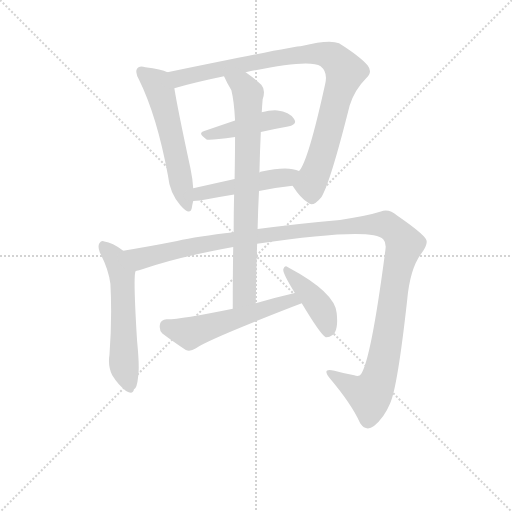
t = 0.00 s
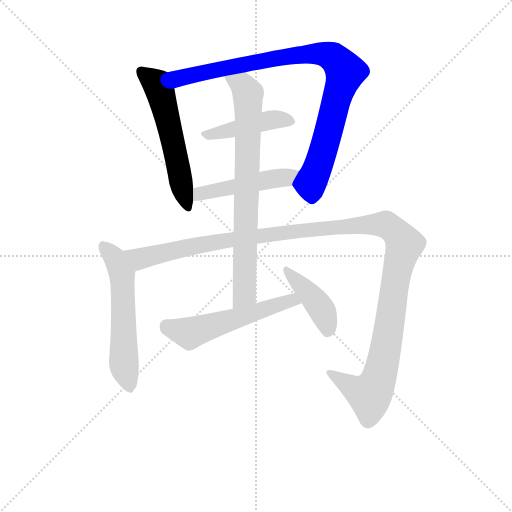
t = 1.59 s
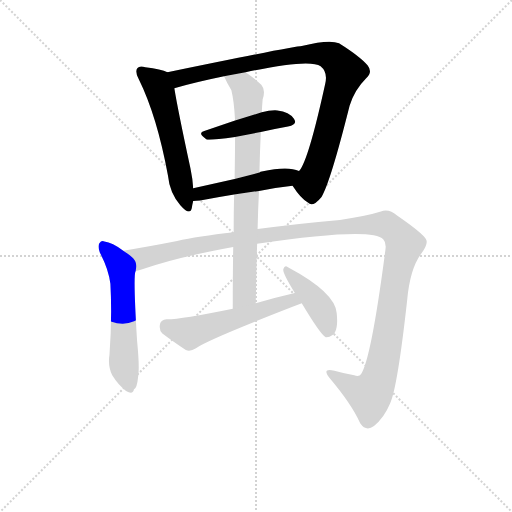
t = 3.18 s
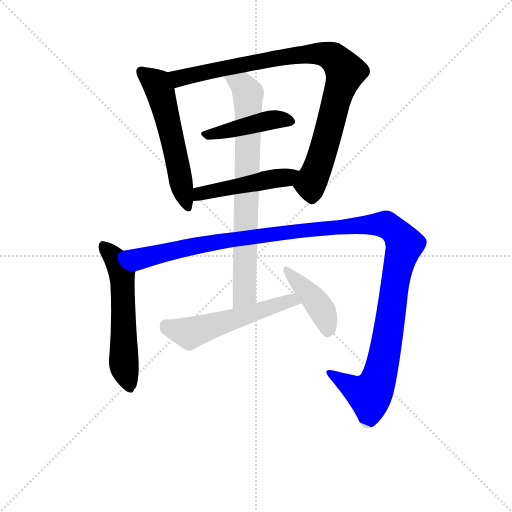
t = 4.77 s
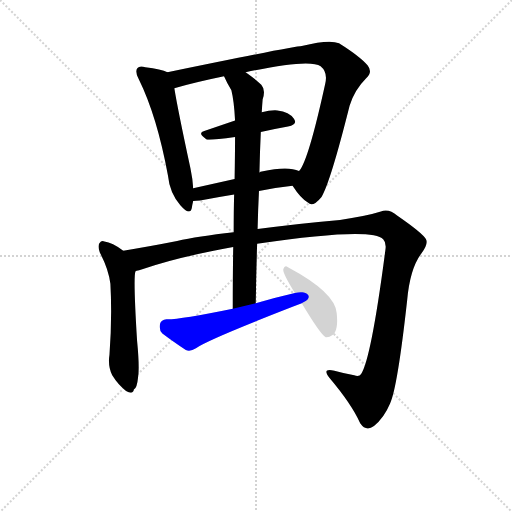
t = 6.35 s
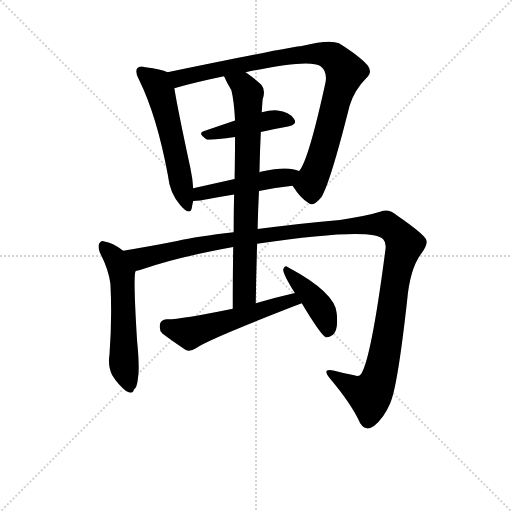
t = 7.94 s

The animated SVG that drew these frames (rendered in a browser with its animation timeline set to each time). Animation: 9 CSS @keyframes rules; one cycle of 7.94 s.

<svg version="1.1" viewBox="0 0 1024 1024" xmlns="http://www.w3.org/2000/svg">
  <g stroke="lightgray" stroke-dasharray="1,1" stroke-width="1" transform="scale(4, 4)">
    <line x1="0" y1="0" x2="256" y2="256"></line>
    <line x1="256" y1="0" x2="0" y2="256"></line>
    <line x1="128" y1="0" x2="128" y2="256"></line>
    <line x1="0" y1="128" x2="256" y2="128"></line>
  </g>
<g transform="scale(0.92, -0.92) translate(60, -900)">
   <style type="text/css">
    @keyframes keyframes0 {
      from {
       stroke: blue;
       stroke-dashoffset: 571;
       stroke-width: 128;
       }
       65% {
       animation-timing-function: step-end;
       stroke: blue;
       stroke-dashoffset: 0;
       stroke-width: 128;
       }
       to {
       stroke: black;
       stroke-width: 1024;
       }
       }
       #make-me-a-hanzi-animation-0 {
         animation: keyframes0 0.714681s both;
         animation-delay: 0.000000s;
         animation-timing-function: linear;
       }
    @keyframes keyframes1 {
      from {
       stroke: blue;
       stroke-dashoffset: 933;
       stroke-width: 128;
       }
       75% {
       animation-timing-function: step-end;
       stroke: blue;
       stroke-dashoffset: 0;
       stroke-width: 128;
       }
       to {
       stroke: black;
       stroke-width: 1024;
       }
       }
       #make-me-a-hanzi-animation-1 {
         animation: keyframes1 1.009277s both;
         animation-delay: 0.714681s;
         animation-timing-function: linear;
       }
    @keyframes keyframes2 {
      from {
       stroke: blue;
       stroke-dashoffset: 444;
       stroke-width: 128;
       }
       59% {
       animation-timing-function: step-end;
       stroke: blue;
       stroke-dashoffset: 0;
       stroke-width: 128;
       }
       to {
       stroke: black;
       stroke-width: 1024;
       }
       }
       #make-me-a-hanzi-animation-2 {
         animation: keyframes2 0.611328s both;
         animation-delay: 1.723958s;
         animation-timing-function: linear;
       }
    @keyframes keyframes3 {
      from {
       stroke: blue;
       stroke-dashoffset: 482;
       stroke-width: 128;
       }
       61% {
       animation-timing-function: step-end;
       stroke: blue;
       stroke-dashoffset: 0;
       stroke-width: 128;
       }
       to {
       stroke: black;
       stroke-width: 1024;
       }
       }
       #make-me-a-hanzi-animation-3 {
         animation: keyframes3 0.642253s both;
         animation-delay: 2.335286s;
         animation-timing-function: linear;
       }
    @keyframes keyframes4 {
      from {
       stroke: blue;
       stroke-dashoffset: 581;
       stroke-width: 128;
       }
       65% {
       animation-timing-function: step-end;
       stroke: blue;
       stroke-dashoffset: 0;
       stroke-width: 128;
       }
       to {
       stroke: black;
       stroke-width: 1024;
       }
       }
       #make-me-a-hanzi-animation-4 {
         animation: keyframes4 0.722819s both;
         animation-delay: 2.977539s;
         animation-timing-function: linear;
       }
    @keyframes keyframes5 {
      from {
       stroke: blue;
       stroke-dashoffset: 1322;
       stroke-width: 128;
       }
       81% {
       animation-timing-function: step-end;
       stroke: blue;
       stroke-dashoffset: 0;
       stroke-width: 128;
       }
       to {
       stroke: black;
       stroke-width: 1024;
       }
       }
       #make-me-a-hanzi-animation-5 {
         animation: keyframes5 1.325846s both;
         animation-delay: 3.700358s;
         animation-timing-function: linear;
       }
    @keyframes keyframes6 {
      from {
       stroke: blue;
       stroke-dashoffset: 780;
       stroke-width: 128;
       }
       72% {
       animation-timing-function: step-end;
       stroke: blue;
       stroke-dashoffset: 0;
       stroke-width: 128;
       }
       to {
       stroke: black;
       stroke-width: 1024;
       }
       }
       #make-me-a-hanzi-animation-6 {
         animation: keyframes6 0.884766s both;
         animation-delay: 5.026204s;
         animation-timing-function: linear;
       }
    @keyframes keyframes7 {
      from {
       stroke: blue;
       stroke-dashoffset: 559;
       stroke-width: 128;
       }
       65% {
       animation-timing-function: step-end;
       stroke: blue;
       stroke-dashoffset: 0;
       stroke-width: 128;
       }
       to {
       stroke: black;
       stroke-width: 1024;
       }
       }
       #make-me-a-hanzi-animation-7 {
         animation: keyframes7 0.704915s both;
         animation-delay: 5.910970s;
         animation-timing-function: linear;
       }
    @keyframes keyframes8 {
      from {
       stroke: blue;
       stroke-dashoffset: 422;
       stroke-width: 128;
       }
       58% {
       animation-timing-function: step-end;
       stroke: blue;
       stroke-dashoffset: 0;
       stroke-width: 128;
       }
       to {
       stroke: black;
       stroke-width: 1024;
       }
       }
       #make-me-a-hanzi-animation-8 {
         animation: keyframes8 0.593424s both;
         animation-delay: 6.615885s;
         animation-timing-function: linear;
       }
</style>
<path d="M 304.0 743.0 Q 291.0 750.0 256.0 754.0 Q 243.0 758.0 239.0 752.0 Q 232.0 745.0 242.0 727.0 Q 281.0 648.0 305.0 519.0 Q 309.0 480.0 332.0 454.0 Q 353.0 430.0 357.0 448.0 Q 358.0 455.0 360.0 463.0 L 360.0 491.0 Q 359.0 510.0 354.0 534.0 Q 326.0 664.0 319.0 708.0 C 314.0 738.0 314.0 739.0 304.0 743.0 Z" fill="lightgray"></path> 
<path d="M 576.0 496.0 Q 594.0 468.0 610.0 459.0 Q 620.0 449.0 639.0 472.0 Q 658.0 503.0 700.0 670.0 Q 710.0 704.0 736.0 730.0 Q 751.0 743.0 739.0 758.0 Q 723.0 777.0 677.0 806.0 Q 656.0 815.0 596.0 800.0 Q 581.0 800.0 304.0 743.0 C 275.0 737.0 290.0 700.0 319.0 708.0 Q 364.0 721.0 427.0 734.0 L 474.0 743.0 Q 613.0 773.0 637.0 756.0 Q 653.0 743.0 647.0 718.0 Q 610.0 549.0 590.0 528.0 C 575.0 502.0 574.0 499.0 576.0 496.0 Z" fill="lightgray"></path> 
<path d="M 507.0 613.0 Q 538.0 620.0 566.0 625.0 Q 588.0 629.0 579.0 642.0 Q 569.0 657.0 543.0 660.0 Q 528.0 661.0 509.0 656.0 L 451.0 638.0 L 384.0 615.0 Q 368.0 611.0 389.0 597.0 Q 393.0 594.0 451.0 602.0 L 507.0 613.0 Z" fill="lightgray"></path> 
<path d="M 503.0 485.0 Q 540.0 492.0 576.0 496.0 C 606.0 499.0 618.0 517.0 590.0 528.0 Q 566.0 540.0 509.0 527.0 Q 506.0 527.0 504.0 525.0 L 450.0 511.0 L 360.0 491.0 C 331.0 484.0 330.0 462.0 360.0 463.0 Q 366.0 463.0 375.0 464.0 Q 412.0 471.0 449.0 477.0 L 503.0 485.0 Z" fill="lightgray"></path> 
<path d="M 208.0 355.0 Q 184.0 373.0 167.0 375.0 Q 161.0 379.0 156.0 371.0 Q 152.0 364.0 157.0 351.0 Q 176.0 315.0 180.0 283.0 Q 184.0 210.0 178.0 129.0 Q 174.0 104.0 184.0 84.0 Q 197.0 63.0 214.0 50.0 Q 229.0 41.0 231.0 53.0 Q 238.0 57.0 240.0 79.0 Q 244.0 98.0 238.0 159.0 Q 229.0 304.0 235.0 311.0 C 239.0 333.0 233.0 338.0 208.0 355.0 Z" fill="lightgray"></path> 
<path d="M 499.0 370.0 Q 748.0 407.0 773.0 380.0 Q 780.0 373.0 778.0 358.0 Q 747.0 120.0 725.0 87.0 Q 721.0 80.0 710.0 84.0 Q 689.0 88.0 667.0 94.0 Q 639.0 101.0 656.0 79.0 Q 705.0 21.0 723.0 -20.0 Q 736.0 -39.0 753.0 -26.0 Q 775.0 -8.0 788.0 23.0 Q 804.0 57.0 825.0 246.0 Q 831.0 316.0 856.0 349.0 Q 872.0 371.0 866.0 380.0 Q 859.0 393.0 804.0 431.0 Q 785.0 447.0 768.0 440.0 Q 737.0 430.0 679.0 422.0 Q 576.0 413.0 500.0 402.0 L 448.0 395.0 Q 369.0 386.0 325.0 376.0 Q 259.0 363.0 208.0 355.0 C 178.0 350.0 206.0 302.0 235.0 311.0 Q 242.0 312.0 251.0 315.0 Q 321.0 340.0 447.0 363.0 L 499.0 370.0 Z" fill="lightgray"></path> 
<path d="M 496.0 241.0 Q 497.0 308.0 499.0 370.0 L 500.0 402.0 Q 501.0 445.0 503.0 485.0 L 504.0 525.0 Q 505.0 571.0 507.0 613.0 L 509.0 656.0 Q 510.0 672.0 511.0 684.0 Q 518.0 705.0 508.0 716.0 Q 490.0 732.0 474.0 743.0 C 450.0 761.0 414.0 761.0 427.0 734.0 Q 434.0 718.0 443.0 704.0 Q 449.0 680.0 451.0 638.0 L 451.0 602.0 Q 451.0 569.0 450.0 511.0 L 449.0 477.0 Q 448.0 441.0 448.0 395.0 L 447.0 363.0 Q 446.0 305.0 446.0 229.0 C 446.0 199.0 496.0 211.0 496.0 241.0 Z" fill="lightgray"></path> 
<path d="M 581.0 263.0 Q 538.0 253.0 496.0 241.0 L 446.0 229.0 Q 329.0 205.0 302.0 206.0 Q 290.0 205.0 288.0 196.0 Q 285.0 183.0 293.0 175.0 Q 314.0 159.0 344.0 139.0 Q 354.0 135.0 366.0 143.0 Q 391.0 161.0 576.0 233.0 L 596.0 241.0 C 624.0 252.0 610.0 270.0 581.0 263.0 Z" fill="lightgray"></path> 
<path d="M 596.0 241.0 Q 636.0 174.0 648.0 167.0 Q 655.0 166.0 663.0 172.0 Q 676.0 181.0 672.0 219.0 Q 669.0 264.0 566.0 319.0 Q 559.0 325.0 556.0 315.0 Q 553.0 308.0 581.0 263.0 L 596.0 241.0 Z" fill="lightgray"></path> 
      <clipPath id="make-me-a-hanzi-clip-0">
      <path d="M 304.0 743.0 Q 291.0 750.0 256.0 754.0 Q 243.0 758.0 239.0 752.0 Q 232.0 745.0 242.0 727.0 Q 281.0 648.0 305.0 519.0 Q 309.0 480.0 332.0 454.0 Q 353.0 430.0 357.0 448.0 Q 358.0 455.0 360.0 463.0 L 360.0 491.0 Q 359.0 510.0 354.0 534.0 Q 326.0 664.0 319.0 708.0 C 314.0 738.0 314.0 739.0 304.0 743.0 Z" fill="lightgray"></path>
      </clipPath>
      <path clip-path="url(#make-me-a-hanzi-clip-0)" d="M 247.0 744.0 L 280.0 718.0 L 288.0 702.0 L 345.0 453.0 " fill="none" id="make-me-a-hanzi-animation-0" stroke-dasharray="443 886" stroke-linecap="round"></path>

      <clipPath id="make-me-a-hanzi-clip-1">
      <path d="M 576.0 496.0 Q 594.0 468.0 610.0 459.0 Q 620.0 449.0 639.0 472.0 Q 658.0 503.0 700.0 670.0 Q 710.0 704.0 736.0 730.0 Q 751.0 743.0 739.0 758.0 Q 723.0 777.0 677.0 806.0 Q 656.0 815.0 596.0 800.0 Q 581.0 800.0 304.0 743.0 C 275.0 737.0 290.0 700.0 319.0 708.0 Q 364.0 721.0 427.0 734.0 L 474.0 743.0 Q 613.0 773.0 637.0 756.0 Q 653.0 743.0 647.0 718.0 Q 610.0 549.0 590.0 528.0 C 575.0 502.0 574.0 499.0 576.0 496.0 Z" fill="lightgray"></path>
      </clipPath>
      <path clip-path="url(#make-me-a-hanzi-clip-1)" d="M 319.0 742.0 L 335.0 730.0 L 375.0 743.0 L 611.0 783.0 L 642.0 783.0 L 668.0 773.0 L 691.0 744.0 L 656.0 619.0 L 616.0 502.0 L 590.0 496.0 " fill="none" id="make-me-a-hanzi-animation-1" stroke-dasharray="805 1610" stroke-linecap="round"></path>

      <clipPath id="make-me-a-hanzi-clip-2">
      <path d="M 507.0 613.0 Q 538.0 620.0 566.0 625.0 Q 588.0 629.0 579.0 642.0 Q 569.0 657.0 543.0 660.0 Q 528.0 661.0 509.0 656.0 L 451.0 638.0 L 384.0 615.0 Q 368.0 611.0 389.0 597.0 Q 393.0 594.0 451.0 602.0 L 507.0 613.0 Z" fill="lightgray"></path>
      </clipPath>
      <path clip-path="url(#make-me-a-hanzi-clip-2)" d="M 386.0 606.0 L 538.0 640.0 L 570.0 635.0 " fill="none" id="make-me-a-hanzi-animation-2" stroke-dasharray="316 632" stroke-linecap="round"></path>

      <clipPath id="make-me-a-hanzi-clip-3">
      <path d="M 503.0 485.0 Q 540.0 492.0 576.0 496.0 C 606.0 499.0 618.0 517.0 590.0 528.0 Q 566.0 540.0 509.0 527.0 Q 506.0 527.0 504.0 525.0 L 450.0 511.0 L 360.0 491.0 C 331.0 484.0 330.0 462.0 360.0 463.0 Q 366.0 463.0 375.0 464.0 Q 412.0 471.0 449.0 477.0 L 503.0 485.0 Z" fill="lightgray"></path>
      </clipPath>
      <path clip-path="url(#make-me-a-hanzi-clip-3)" d="M 367.0 470.0 L 386.0 482.0 L 562.0 514.0 L 584.0 524.0 " fill="none" id="make-me-a-hanzi-animation-3" stroke-dasharray="354 708" stroke-linecap="round"></path>

      <clipPath id="make-me-a-hanzi-clip-4">
      <path d="M 208.0 355.0 Q 184.0 373.0 167.0 375.0 Q 161.0 379.0 156.0 371.0 Q 152.0 364.0 157.0 351.0 Q 176.0 315.0 180.0 283.0 Q 184.0 210.0 178.0 129.0 Q 174.0 104.0 184.0 84.0 Q 197.0 63.0 214.0 50.0 Q 229.0 41.0 231.0 53.0 Q 238.0 57.0 240.0 79.0 Q 244.0 98.0 238.0 159.0 Q 229.0 304.0 235.0 311.0 C 239.0 333.0 233.0 338.0 208.0 355.0 Z" fill="lightgray"></path>
      </clipPath>
      <path clip-path="url(#make-me-a-hanzi-clip-4)" d="M 164.0 365.0 L 191.0 337.0 L 205.0 306.0 L 209.0 110.0 L 222.0 55.0 " fill="none" id="make-me-a-hanzi-animation-4" stroke-dasharray="453 906" stroke-linecap="round"></path>

      <clipPath id="make-me-a-hanzi-clip-5">
      <path d="M 499.0 370.0 Q 748.0 407.0 773.0 380.0 Q 780.0 373.0 778.0 358.0 Q 747.0 120.0 725.0 87.0 Q 721.0 80.0 710.0 84.0 Q 689.0 88.0 667.0 94.0 Q 639.0 101.0 656.0 79.0 Q 705.0 21.0 723.0 -20.0 Q 736.0 -39.0 753.0 -26.0 Q 775.0 -8.0 788.0 23.0 Q 804.0 57.0 825.0 246.0 Q 831.0 316.0 856.0 349.0 Q 872.0 371.0 866.0 380.0 Q 859.0 393.0 804.0 431.0 Q 785.0 447.0 768.0 440.0 Q 737.0 430.0 679.0 422.0 Q 576.0 413.0 500.0 402.0 L 448.0 395.0 Q 369.0 386.0 325.0 376.0 Q 259.0 363.0 208.0 355.0 C 178.0 350.0 206.0 302.0 235.0 311.0 Q 242.0 312.0 251.0 315.0 Q 321.0 340.0 447.0 363.0 L 499.0 370.0 Z" fill="lightgray"></path>
      </clipPath>
      <path clip-path="url(#make-me-a-hanzi-clip-5)" d="M 215.0 352.0 L 249.0 338.0 L 404.0 373.0 L 549.0 394.0 L 690.0 409.0 L 782.0 410.0 L 808.0 387.0 L 818.0 365.0 L 799.0 292.0 L 780.0 151.0 L 763.0 76.0 L 744.0 42.0 L 703.0 59.0 L 659.0 89.0 " fill="none" id="make-me-a-hanzi-animation-5" stroke-dasharray="1194 2388" stroke-linecap="round"></path>

      <clipPath id="make-me-a-hanzi-clip-6">
      <path d="M 496.0 241.0 Q 497.0 308.0 499.0 370.0 L 500.0 402.0 Q 501.0 445.0 503.0 485.0 L 504.0 525.0 Q 505.0 571.0 507.0 613.0 L 509.0 656.0 Q 510.0 672.0 511.0 684.0 Q 518.0 705.0 508.0 716.0 Q 490.0 732.0 474.0 743.0 C 450.0 761.0 414.0 761.0 427.0 734.0 Q 434.0 718.0 443.0 704.0 Q 449.0 680.0 451.0 638.0 L 451.0 602.0 Q 451.0 569.0 450.0 511.0 L 449.0 477.0 Q 448.0 441.0 448.0 395.0 L 447.0 363.0 Q 446.0 305.0 446.0 229.0 C 446.0 199.0 496.0 211.0 496.0 241.0 Z" fill="lightgray"></path>
      </clipPath>
      <path clip-path="url(#make-me-a-hanzi-clip-6)" d="M 436.0 732.0 L 467.0 715.0 L 479.0 693.0 L 472.0 264.0 L 451.0 237.0 " fill="none" id="make-me-a-hanzi-animation-6" stroke-dasharray="652 1304" stroke-linecap="round"></path>

      <clipPath id="make-me-a-hanzi-clip-7">
      <path d="M 581.0 263.0 Q 538.0 253.0 496.0 241.0 L 446.0 229.0 Q 329.0 205.0 302.0 206.0 Q 290.0 205.0 288.0 196.0 Q 285.0 183.0 293.0 175.0 Q 314.0 159.0 344.0 139.0 Q 354.0 135.0 366.0 143.0 Q 391.0 161.0 576.0 233.0 L 596.0 241.0 C 624.0 252.0 610.0 270.0 581.0 263.0 Z" fill="lightgray"></path>
      </clipPath>
      <path clip-path="url(#make-me-a-hanzi-clip-7)" d="M 301.0 193.0 L 310.0 186.0 L 356.0 177.0 L 549.0 240.0 L 575.0 247.0 L 589.0 244.0 " fill="none" id="make-me-a-hanzi-animation-7" stroke-dasharray="431 862" stroke-linecap="round"></path>

      <clipPath id="make-me-a-hanzi-clip-8">
      <path d="M 596.0 241.0 Q 636.0 174.0 648.0 167.0 Q 655.0 166.0 663.0 172.0 Q 676.0 181.0 672.0 219.0 Q 669.0 264.0 566.0 319.0 Q 559.0 325.0 556.0 315.0 Q 553.0 308.0 581.0 263.0 L 596.0 241.0 Z" fill="lightgray"></path>
      </clipPath>
      <path clip-path="url(#make-me-a-hanzi-clip-8)" d="M 563.0 313.0 L 635.0 234.0 L 648.0 207.0 L 653.0 178.0 " fill="none" id="make-me-a-hanzi-animation-8" stroke-dasharray="294 588" stroke-linecap="round"></path>

</g>
</svg>
